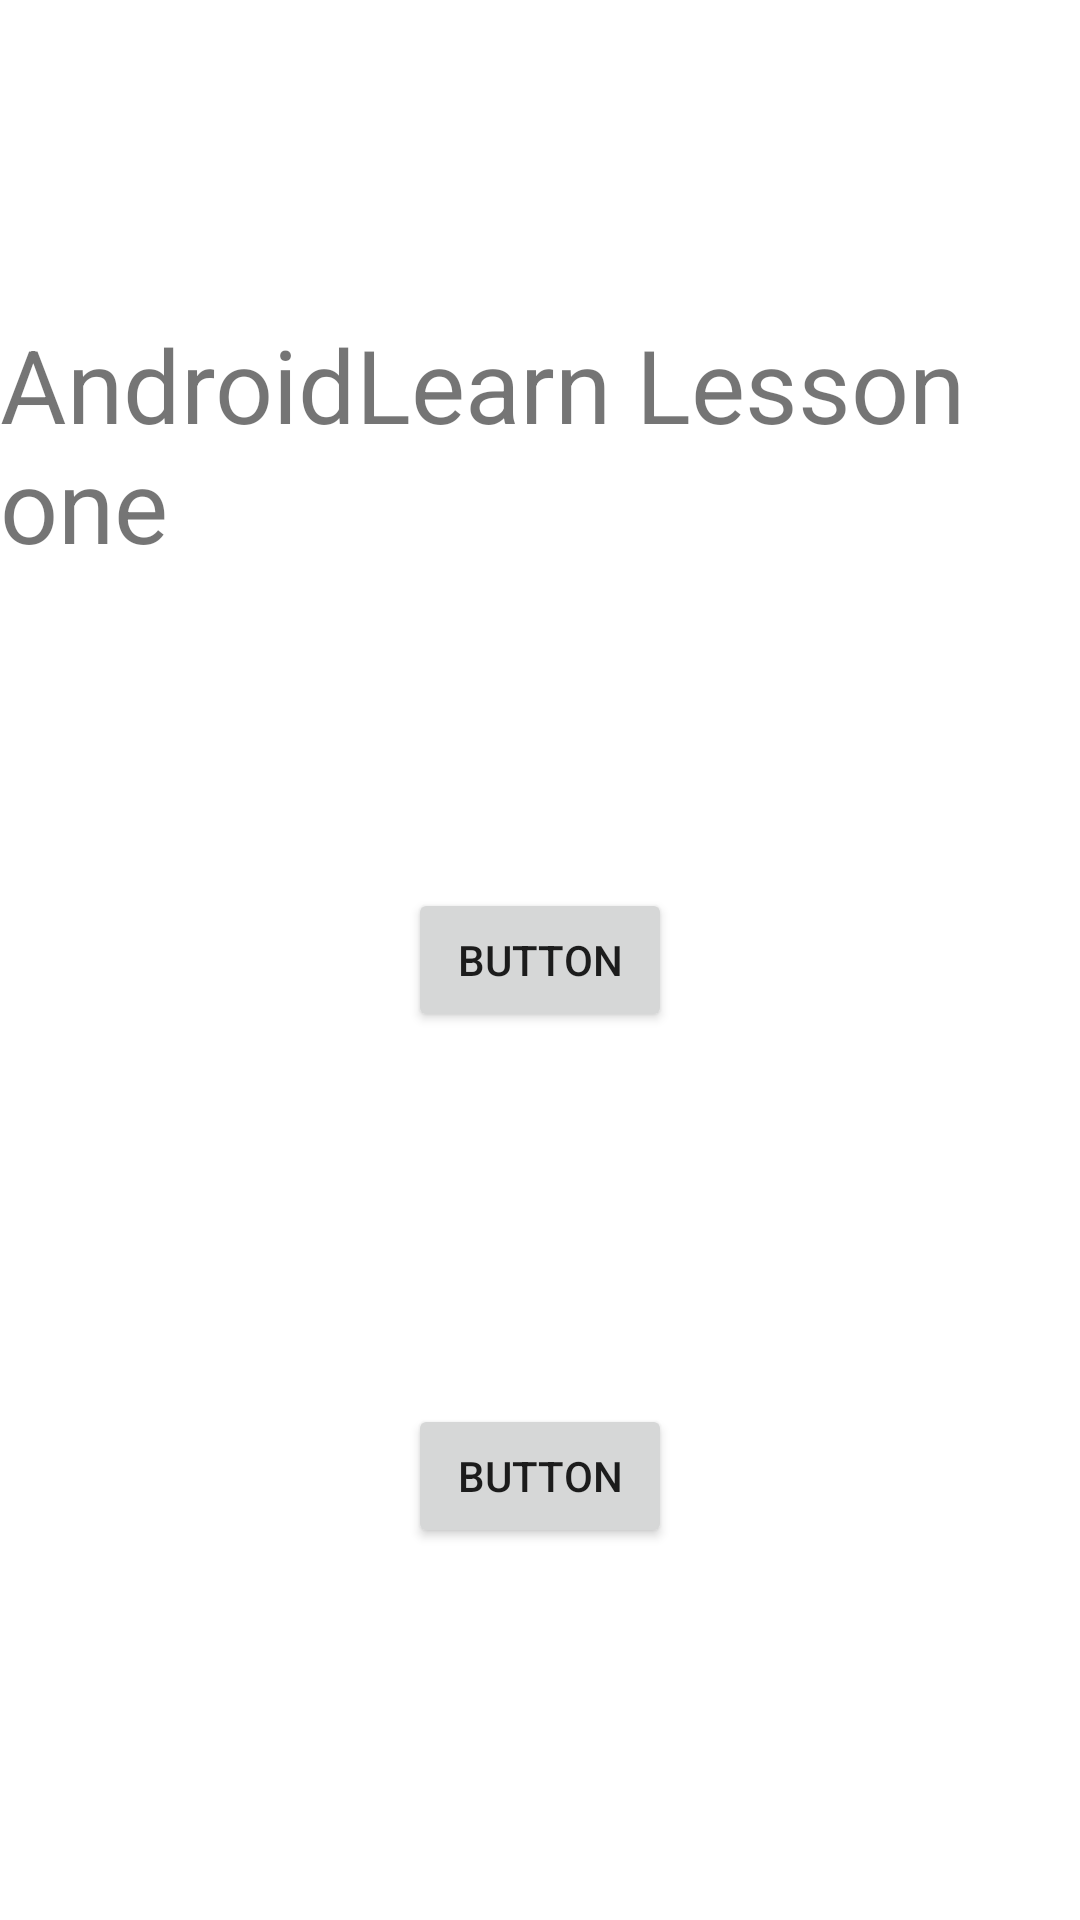

Android layout source for this screen:
<!-- AndroidManifest.xml: application theme Theme.AndroidLearn1 -->
<!-- res/layout/activity_orientation.xml -->
<?xml version="1.0" encoding="utf-8"?>
<androidx.constraintlayout.widget.ConstraintLayout xmlns:android="http://schemas.android.com/apk/res/android"
    xmlns:app="http://schemas.android.com/apk/res-auto"
    xmlns:tools="http://schemas.android.com/tools"
    android:layout_width="match_parent"
    android:layout_height="match_parent"
    tools:context=".OrientationActivity">

    <Button
        android:id="@+id/button1"
        android:layout_width="wrap_content"
        android:layout_height="wrap_content"
        android:text="@string/button"
        app:layout_constraintBottom_toBottomOf="parent"
        app:layout_constraintEnd_toEndOf="parent"
        app:layout_constraintStart_toStartOf="parent"
        app:layout_constraintTop_toTopOf="parent" />

    <Button
        android:id="@+id/button2"
        android:layout_width="wrap_content"
        android:layout_height="wrap_content"
        android:text="@string/button"
        app:layout_constraintBottom_toBottomOf="parent"
        app:layout_constraintEnd_toEndOf="parent"
        app:layout_constraintStart_toStartOf="parent"
        app:layout_constraintTop_toBottomOf="@+id/button1" />

    <TextView
        android:id="@+id/textView"
        android:layout_width="wrap_content"
        android:layout_height="wrap_content"
        android:text="@string/app_name"
        android:textSize="34sp"
        app:layout_constraintBottom_toTopOf="@+id/button1"
        app:layout_constraintEnd_toEndOf="parent"
        app:layout_constraintStart_toStartOf="parent"
        app:layout_constraintTop_toTopOf="parent" />
</androidx.constraintlayout.widget.ConstraintLayout>
<!-- resources referenced by this layout -->
<resources>
  <string name="app_name">AndroidLearn Lesson one</string>
  <string name="button">Button</string>
  <style name="Theme.AndroidLearn1" parent="Theme.MaterialComponents.DayNight.DarkActionBar">
          
          <item name="colorPrimary">@color/purple_500</item>
          <item name="colorPrimaryVariant">@color/purple_700</item>
          <item name="colorOnPrimary">@color/white</item>
          
          <item name="colorSecondary">@color/teal_200</item>
          <item name="colorSecondaryVariant">@color/teal_700</item>
          <item name="colorOnSecondary">@color/black</item>
          
          <item name="android:statusBarColor" tools:targetApi="21">?attr/colorPrimaryVariant</item>
          
      </style>
  <!-- not gathered from this repository: default colours our renderer supplied (Android Studio template values) -->
  <color name="purple_500">#FF6200EE</color>
  <color name="purple_700">#FF3700B3</color>
  <color name="teal_200">#FF03DAC5</color>
  <color name="teal_700">#FF018786</color>
  <color name="black">#FF000000</color>
  <color name="white">#FFFFFFFF</color>
</resources>
